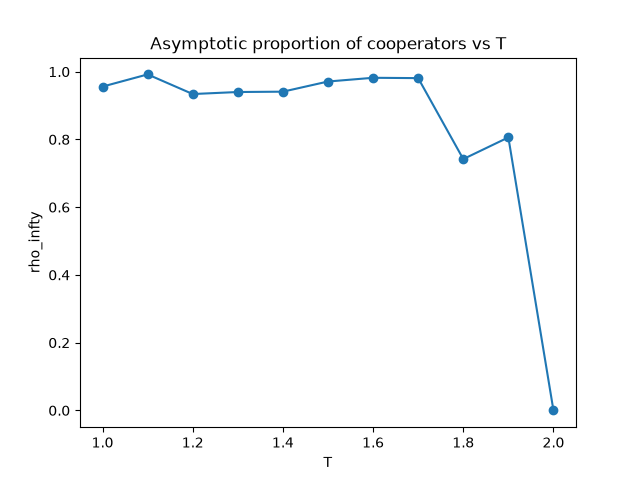

Source data for this figure (header and first rows):
T, rho_mean, rho_std
1, 0.956, 0.000000
1.1, 0.992, 0.000000
1.2, 0.934, 0.000000
1.3, 0.94, 0.000000
1.4, 0.941, 0.000000
1.5, 0.971, 0.000000
1.6, 0.982, 0.000000
1.7, 0.981, 0.000000
1.8, 0.742, 0.000000
1.9, 0.806, 0.000000
2, 0.000000, 0.000000
